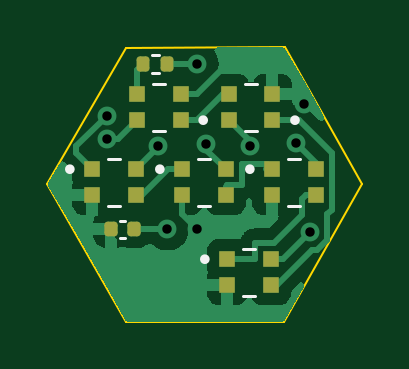
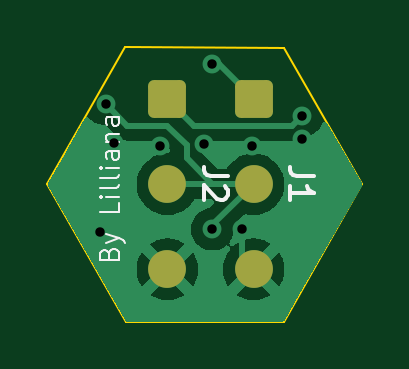
Circuit board: 11 layer files. Board 13.3 x 11.6 mm.
- bottom_copper: ArmchairBarf-B_Cu.gbr (14195 bytes)
- bottom_mask: ArmchairBarf-B_Mask.gbr (1337 bytes)
- paste: ArmchairBarf-B_Paste.gbr (455 bytes)
- bottom_silk: ArmchairBarf-B_Silkscreen.gbr (5846 bytes)
- outline: ArmchairBarf-Edge_Cuts.gbr (665 bytes)
- top_copper: ArmchairBarf-F_Cu.gbr (19246 bytes)
- top_mask: ArmchairBarf-F_Mask.gbr (2117 bytes)
- paste: ArmchairBarf-F_Paste.gbr (2112 bytes)
- top_silk: ArmchairBarf-F_Silkscreen.gbr (1950 bytes)
- drill: ArmchairBarf-NPTH.drl (268 bytes)
- drill: ArmchairBarf-PTH.drl (475 bytes)

=== bottom_copper: ArmchairBarf-B_Cu.gbr (14195 bytes, source omitted) ===
=== bottom_mask: ArmchairBarf-B_Mask.gbr (1337 bytes, source withheld) ===
=== paste: ArmchairBarf-B_Paste.gbr ===
%TF.GenerationSoftware,KiCad,Pcbnew,7.0.5*%
%TF.CreationDate,2023-06-07T10:32:37-06:00*%
%TF.ProjectId,ArmchairBarf,41726d63-6861-4697-9242-6172662e6b69,rev?*%
%TF.SameCoordinates,Original*%
%TF.FileFunction,Paste,Bot*%
%TF.FilePolarity,Positive*%
%FSLAX46Y46*%
G04 Gerber Fmt 4.6, Leading zero omitted, Abs format (unit mm)*
G04 Created by KiCad (PCBNEW 7.0.5) date 2023-06-07 10:32:37*
%MOMM*%
%LPD*%
G01*
G04 APERTURE LIST*
G04 APERTURE END LIST*
M02*

=== bottom_silk: ArmchairBarf-B_Silkscreen.gbr ===
%TF.GenerationSoftware,KiCad,Pcbnew,7.0.5*%
%TF.CreationDate,2023-06-07T10:32:37-06:00*%
%TF.ProjectId,ArmchairBarf,41726d63-6861-4697-9242-6172662e6b69,rev?*%
%TF.SameCoordinates,Original*%
%TF.FileFunction,Legend,Bot*%
%TF.FilePolarity,Positive*%
%FSLAX46Y46*%
G04 Gerber Fmt 4.6, Leading zero omitted, Abs format (unit mm)*
G04 Created by KiCad (PCBNEW 7.0.5) date 2023-06-07 10:32:37*
%MOMM*%
%LPD*%
G01*
G04 APERTURE LIST*
%ADD10C,0.100000*%
%ADD11C,0.150000*%
G04 APERTURE END LIST*
D10*
X156775945Y-104525774D02*
X156737850Y-104411488D01*
X156737850Y-104411488D02*
X156699754Y-104373393D01*
X156699754Y-104373393D02*
X156623564Y-104335297D01*
X156623564Y-104335297D02*
X156509278Y-104335297D01*
X156509278Y-104335297D02*
X156433088Y-104373393D01*
X156433088Y-104373393D02*
X156394993Y-104411488D01*
X156394993Y-104411488D02*
X156356897Y-104487678D01*
X156356897Y-104487678D02*
X156356897Y-104792440D01*
X156356897Y-104792440D02*
X157156897Y-104792440D01*
X157156897Y-104792440D02*
X157156897Y-104525774D01*
X157156897Y-104525774D02*
X157118802Y-104449583D01*
X157118802Y-104449583D02*
X157080707Y-104411488D01*
X157080707Y-104411488D02*
X157004516Y-104373393D01*
X157004516Y-104373393D02*
X156928326Y-104373393D01*
X156928326Y-104373393D02*
X156852135Y-104411488D01*
X156852135Y-104411488D02*
X156814040Y-104449583D01*
X156814040Y-104449583D02*
X156775945Y-104525774D01*
X156775945Y-104525774D02*
X156775945Y-104792440D01*
X156890231Y-104068631D02*
X156356897Y-103878155D01*
X156890231Y-103687678D02*
X156356897Y-103878155D01*
X156356897Y-103878155D02*
X156166421Y-103954345D01*
X156166421Y-103954345D02*
X156128326Y-103992440D01*
X156128326Y-103992440D02*
X156090231Y-104068631D01*
X156356897Y-102392440D02*
X156356897Y-102773392D01*
X156356897Y-102773392D02*
X157156897Y-102773392D01*
X156356897Y-102125773D02*
X156890231Y-102125773D01*
X157156897Y-102125773D02*
X157118802Y-102163869D01*
X157118802Y-102163869D02*
X157080707Y-102125773D01*
X157080707Y-102125773D02*
X157118802Y-102087678D01*
X157118802Y-102087678D02*
X157156897Y-102125773D01*
X157156897Y-102125773D02*
X157080707Y-102125773D01*
X156356897Y-101630536D02*
X156394993Y-101706726D01*
X156394993Y-101706726D02*
X156471183Y-101744821D01*
X156471183Y-101744821D02*
X157156897Y-101744821D01*
X156356897Y-101211488D02*
X156394993Y-101287678D01*
X156394993Y-101287678D02*
X156471183Y-101325773D01*
X156471183Y-101325773D02*
X157156897Y-101325773D01*
X156356897Y-100906725D02*
X156890231Y-100906725D01*
X157156897Y-100906725D02*
X157118802Y-100944821D01*
X157118802Y-100944821D02*
X157080707Y-100906725D01*
X157080707Y-100906725D02*
X157118802Y-100868630D01*
X157118802Y-100868630D02*
X157156897Y-100906725D01*
X157156897Y-100906725D02*
X157080707Y-100906725D01*
X156356897Y-100182916D02*
X156775945Y-100182916D01*
X156775945Y-100182916D02*
X156852135Y-100221011D01*
X156852135Y-100221011D02*
X156890231Y-100297202D01*
X156890231Y-100297202D02*
X156890231Y-100449583D01*
X156890231Y-100449583D02*
X156852135Y-100525773D01*
X156394993Y-100182916D02*
X156356897Y-100259107D01*
X156356897Y-100259107D02*
X156356897Y-100449583D01*
X156356897Y-100449583D02*
X156394993Y-100525773D01*
X156394993Y-100525773D02*
X156471183Y-100563869D01*
X156471183Y-100563869D02*
X156547373Y-100563869D01*
X156547373Y-100563869D02*
X156623564Y-100525773D01*
X156623564Y-100525773D02*
X156661659Y-100449583D01*
X156661659Y-100449583D02*
X156661659Y-100259107D01*
X156661659Y-100259107D02*
X156699754Y-100182916D01*
X156890231Y-99801963D02*
X156356897Y-99801963D01*
X156814040Y-99801963D02*
X156852135Y-99763868D01*
X156852135Y-99763868D02*
X156890231Y-99687678D01*
X156890231Y-99687678D02*
X156890231Y-99573392D01*
X156890231Y-99573392D02*
X156852135Y-99497201D01*
X156852135Y-99497201D02*
X156775945Y-99459106D01*
X156775945Y-99459106D02*
X156356897Y-99459106D01*
X156356897Y-98735296D02*
X156775945Y-98735296D01*
X156775945Y-98735296D02*
X156852135Y-98773391D01*
X156852135Y-98773391D02*
X156890231Y-98849582D01*
X156890231Y-98849582D02*
X156890231Y-99001963D01*
X156890231Y-99001963D02*
X156852135Y-99078153D01*
X156394993Y-98735296D02*
X156356897Y-98811487D01*
X156356897Y-98811487D02*
X156356897Y-99001963D01*
X156356897Y-99001963D02*
X156394993Y-99078153D01*
X156394993Y-99078153D02*
X156471183Y-99116249D01*
X156471183Y-99116249D02*
X156547373Y-99116249D01*
X156547373Y-99116249D02*
X156623564Y-99078153D01*
X156623564Y-99078153D02*
X156661659Y-99001963D01*
X156661659Y-99001963D02*
X156661659Y-98811487D01*
X156661659Y-98811487D02*
X156699754Y-98735296D01*
D11*
%TO.C,J1*%
X148109819Y-101266666D02*
X148824104Y-101266666D01*
X148824104Y-101266666D02*
X148966961Y-101219047D01*
X148966961Y-101219047D02*
X149062200Y-101123809D01*
X149062200Y-101123809D02*
X149109819Y-100980952D01*
X149109819Y-100980952D02*
X149109819Y-100885714D01*
X149109819Y-102266666D02*
X149109819Y-101695238D01*
X149109819Y-101980952D02*
X148109819Y-101980952D01*
X148109819Y-101980952D02*
X148252676Y-101885714D01*
X148252676Y-101885714D02*
X148347914Y-101790476D01*
X148347914Y-101790476D02*
X148395533Y-101695238D01*
%TO.C,J2*%
X151759819Y-101266666D02*
X152474104Y-101266666D01*
X152474104Y-101266666D02*
X152616961Y-101219047D01*
X152616961Y-101219047D02*
X152712200Y-101123809D01*
X152712200Y-101123809D02*
X152759819Y-100980952D01*
X152759819Y-100980952D02*
X152759819Y-100885714D01*
X151855057Y-101695238D02*
X151807438Y-101742857D01*
X151807438Y-101742857D02*
X151759819Y-101838095D01*
X151759819Y-101838095D02*
X151759819Y-102076190D01*
X151759819Y-102076190D02*
X151807438Y-102171428D01*
X151807438Y-102171428D02*
X151855057Y-102219047D01*
X151855057Y-102219047D02*
X151950295Y-102266666D01*
X151950295Y-102266666D02*
X152045533Y-102266666D01*
X152045533Y-102266666D02*
X152188390Y-102219047D01*
X152188390Y-102219047D02*
X152759819Y-101647619D01*
X152759819Y-101647619D02*
X152759819Y-102266666D01*
%TD*%
M02*

=== outline: ArmchairBarf-Edge_Cuts.gbr ===
%TF.GenerationSoftware,KiCad,Pcbnew,7.0.5*%
%TF.CreationDate,2023-06-07T10:32:37-06:00*%
%TF.ProjectId,ArmchairBarf,41726d63-6861-4697-9242-6172662e6b69,rev?*%
%TF.SameCoordinates,Original*%
%TF.FileFunction,Profile,NP*%
%FSLAX46Y46*%
G04 Gerber Fmt 4.6, Leading zero omitted, Abs format (unit mm)*
G04 Created by KiCad (PCBNEW 7.0.5) date 2023-06-07 10:32:37*
%MOMM*%
%LPD*%
G01*
G04 APERTURE LIST*
%TA.AperFunction,Profile*%
%ADD10C,0.100000*%
%TD*%
G04 APERTURE END LIST*
D10*
X159385000Y-101600000D02*
X156073641Y-107417544D01*
X149381495Y-107417544D01*
X146050000Y-101600000D01*
X149367469Y-95813765D01*
X156090135Y-95803700D01*
X159385000Y-101600000D01*
M02*

=== top_copper: ArmchairBarf-F_Cu.gbr (19246 bytes, source omitted) ===
=== top_mask: ArmchairBarf-F_Mask.gbr (2117 bytes, source withheld) ===
=== paste: ArmchairBarf-F_Paste.gbr (2112 bytes, source withheld) ===
=== top_silk: ArmchairBarf-F_Silkscreen.gbr ===
%TF.GenerationSoftware,KiCad,Pcbnew,7.0.5*%
%TF.CreationDate,2023-06-07T10:32:37-06:00*%
%TF.ProjectId,ArmchairBarf,41726d63-6861-4697-9242-6172662e6b69,rev?*%
%TF.SameCoordinates,Original*%
%TF.FileFunction,Legend,Top*%
%TF.FilePolarity,Positive*%
%FSLAX46Y46*%
G04 Gerber Fmt 4.6, Leading zero omitted, Abs format (unit mm)*
G04 Created by KiCad (PCBNEW 7.0.5) date 2023-06-07 10:32:37*
%MOMM*%
%LPD*%
G01*
G04 APERTURE LIST*
%ADD10C,0.127000*%
%ADD11C,0.200000*%
%ADD12C,0.120000*%
G04 APERTURE END LIST*
D10*
%TO.C,U1*%
X151020000Y-97340000D02*
X150530000Y-97340000D01*
X151020000Y-99340000D02*
X150530000Y-99340000D01*
D11*
X152745000Y-98890000D02*
G75*
G03*
X152745000Y-98890000I-100000J0D01*
G01*
D12*
%TO.C,C1*%
X149332836Y-103865000D02*
X149117164Y-103865000D01*
X149332836Y-103145000D02*
X149117164Y-103145000D01*
%TO.C,R1*%
X150773641Y-96900000D02*
X150466359Y-96900000D01*
X150773641Y-96140000D02*
X150466359Y-96140000D01*
D10*
%TO.C,U6*%
X148625000Y-102515000D02*
X149115000Y-102515000D01*
X148625000Y-100515000D02*
X149115000Y-100515000D01*
D11*
X147100000Y-100965000D02*
G75*
G03*
X147100000Y-100965000I-100000J0D01*
G01*
D10*
%TO.C,U4*%
X156245000Y-102515000D02*
X156735000Y-102515000D01*
X156245000Y-100515000D02*
X156735000Y-100515000D01*
D11*
X154720000Y-100965000D02*
G75*
G03*
X154720000Y-100965000I-100000J0D01*
G01*
D10*
%TO.C,U3*%
X154340000Y-106325000D02*
X154830000Y-106325000D01*
X154340000Y-104325000D02*
X154830000Y-104325000D01*
D11*
X152815000Y-104775000D02*
G75*
G03*
X152815000Y-104775000I-100000J0D01*
G01*
D10*
%TO.C,U2*%
X154905000Y-97340000D02*
X154415000Y-97340000D01*
X154905000Y-99340000D02*
X154415000Y-99340000D01*
D11*
X156630000Y-98890000D02*
G75*
G03*
X156630000Y-98890000I-100000J0D01*
G01*
D10*
%TO.C,U5*%
X152435000Y-102515000D02*
X152925000Y-102515000D01*
X152435000Y-100515000D02*
X152925000Y-100515000D01*
D11*
X150910000Y-100965000D02*
G75*
G03*
X150910000Y-100965000I-100000J0D01*
G01*
%TD*%
M02*

=== drill: ArmchairBarf-NPTH.drl ===
M48
; DRILL file {KiCad 7.0.5} date Wed Jun  7 10:32:39 2023
; FORMAT={-:-/ absolute / inch / decimal}
; #@! TF.CreationDate,2023-06-07T10:32:39-06:00
; #@! TF.GenerationSoftware,Kicad,Pcbnew,7.0.5
; #@! TF.FileFunction,NonPlated,1,2,NPTH
FMAT,2
INCH
%
G90
G05
T0
M30

=== drill: ArmchairBarf-PTH.drl ===
M48
; DRILL file {KiCad 7.0.5} date Wed Jun  7 10:32:39 2023
; FORMAT={-:-/ absolute / inch / decimal}
; #@! TF.CreationDate,2023-06-07T10:32:39-06:00
; #@! TF.GenerationSoftware,Kicad,Pcbnew,7.0.5
; #@! TF.FileFunction,Plated,1,2,PTH
FMAT,2
INCH
; #@! TA.AperFunction,Plated,PTH,ViaDrill
T1C0.0157
%
G90
G05
T1
X5.85Y-3.8856
X5.85Y-3.925
X5.9343Y-3.9356
X5.95Y-4.075
X6.0Y-3.8
X6.0Y-4.075
X6.0143Y-3.9327
X6.0879Y-3.937
X6.1646Y-3.9319
X6.178Y-3.8664
X6.1874Y-4.0804
T0
M30

